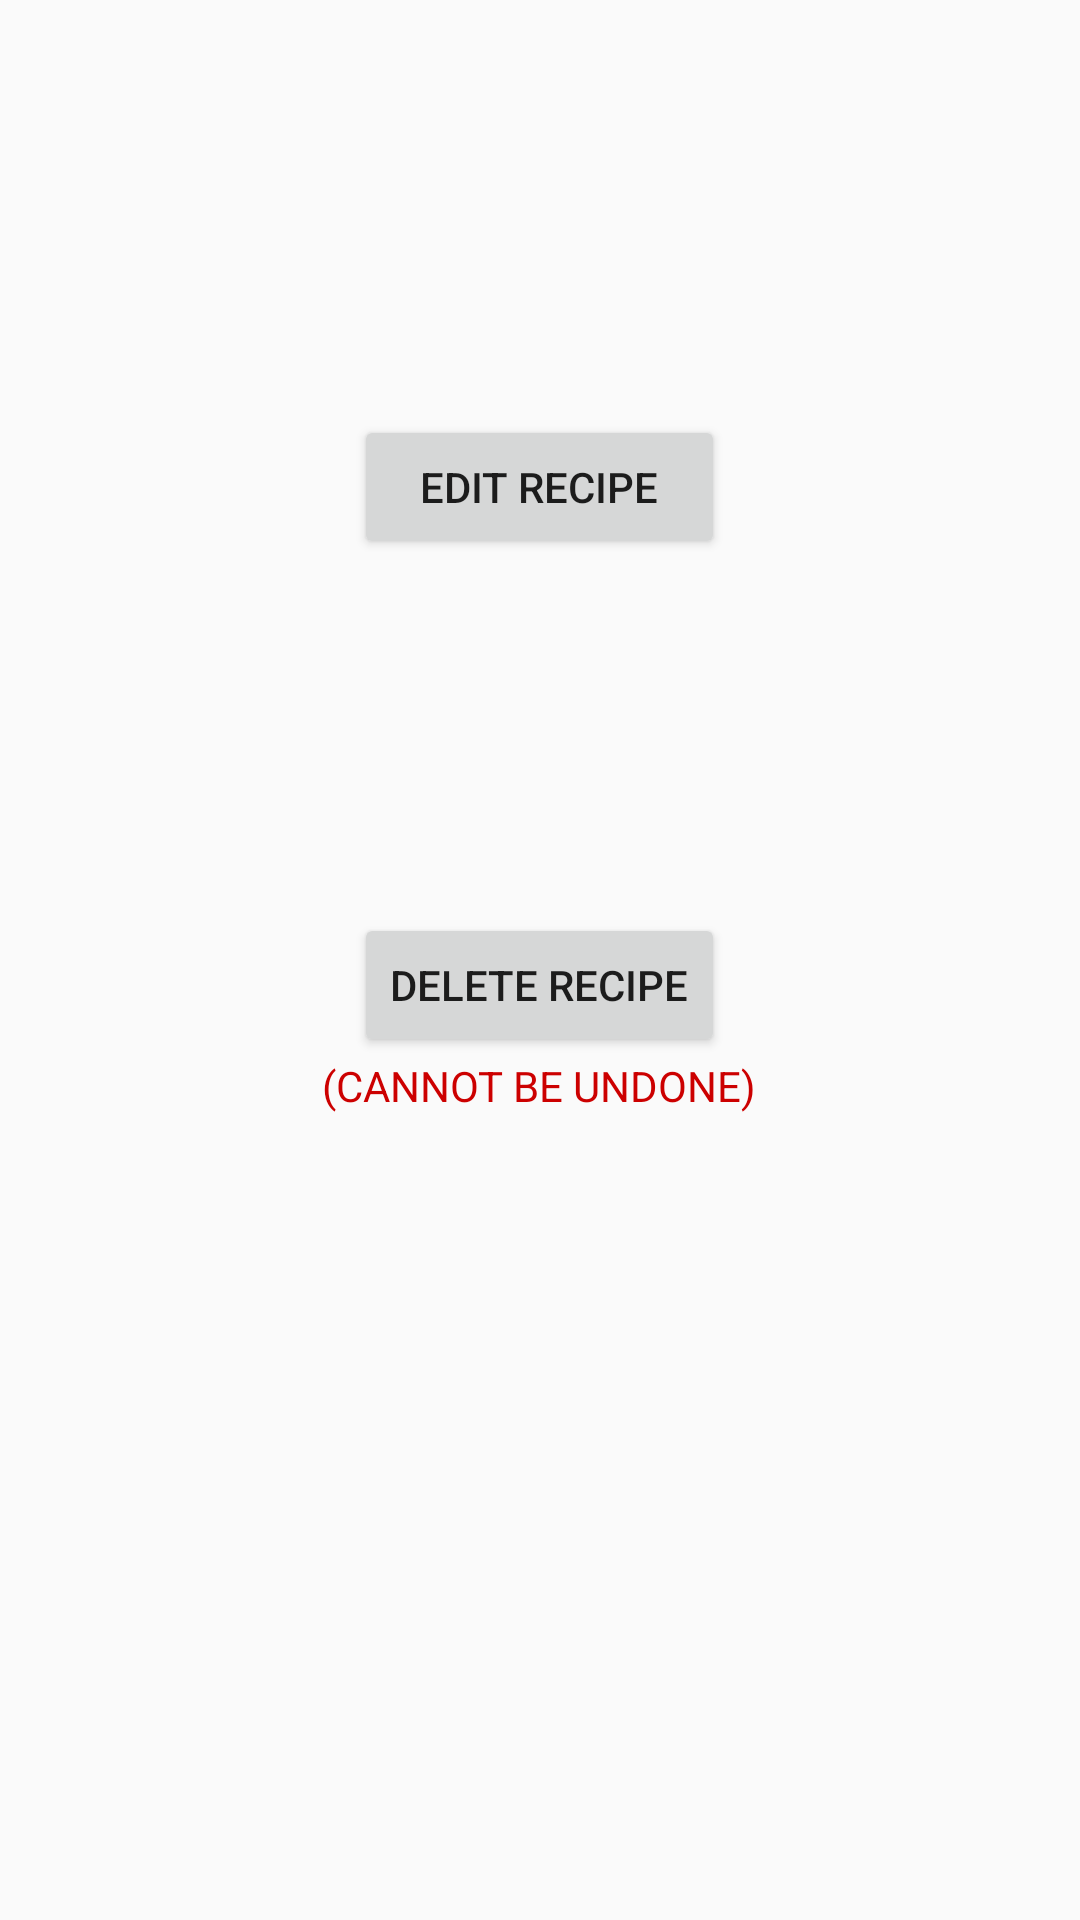

Android layout source for this screen:
<!-- AndroidManifest.xml: application theme CookTheme -->
<!-- res/layout/activity_recipe_manage.xml -->
<?xml version="1.0" encoding="utf-8"?>
<RelativeLayout xmlns:android="http://schemas.android.com/apk/res/android"
    xmlns:tools="http://schemas.android.com/tools"
    android:id="@+id/activity_recipe_manage"
    android:layout_width="match_parent"
    android:layout_height="match_parent"
    android:paddingBottom="@dimen/activity_vertical_margin"
    android:paddingLeft="@dimen/activity_horizontal_margin"
    android:paddingRight="@dimen/activity_horizontal_margin"
    android:paddingTop="@dimen/activity_vertical_margin"
    tools:context="ad.nerdsqu.cookhelper.RecipeManageActivity">

    <TextView
        android:layout_width="wrap_content"
        android:layout_height="wrap_content"
        android:layout_alignParentTop="true"
        android:layout_marginTop="15dp"
        android:id="@+id/tvRecipeNameManage"
        android:layout_alignRight="@+id/bEditRecipe"
        android:layout_alignEnd="@+id/bEditRecipe"
        android:layout_alignLeft="@+id/bEditRecipe"
        android:layout_alignStart="@+id/bEditRecipe"
        android:textAlignment="center"
        android:textColor="@android:color/black"
        android:textSize="24sp" />

    <Button
        android:text="@string/editRecipe"
        android:layout_width="wrap_content"
        android:layout_height="wrap_content"
        android:id="@+id/bEditRecipe"
        android:layout_below="@+id/tvRecipeNameManage"
        android:layout_marginTop="75dp"
        android:layout_alignRight="@+id/bDelReicpe"
        android:layout_alignEnd="@+id/bDelReicpe"
        android:layout_alignLeft="@+id/bDelReicpe"
        android:layout_alignStart="@+id/bDelReicpe" />

    <TextView
        android:text="@string/cantUndo"
        android:layout_width="wrap_content"
        android:layout_height="wrap_content"
        android:id="@+id/tvCantUndo"
        android:textColor="@android:color/holo_red_dark"
        android:layout_below="@+id/bDelReicpe"
        android:layout_centerHorizontal="true" />

    <Button
        android:text="@string/delRecipe"
        android:layout_width="wrap_content"
        android:layout_height="wrap_content"
        android:id="@+id/bDelReicpe"
        android:layout_marginTop="118dp"
        android:layout_below="@+id/bEditRecipe"
        android:layout_centerHorizontal="true" />
</RelativeLayout>
<!-- resources referenced by this layout -->
<resources>
  <dimen name="activity_horizontal_margin">16dp</dimen>
  <dimen name="activity_vertical_margin">16dp</dimen>
  <string name="cantUndo">(CANNOT BE UNDONE)</string>
  <string name="delRecipe">Delete Recipe</string>
  <string name="editRecipe">Edit Recipe</string>
  <style name="CookTheme" parent="Theme.AppCompat.Light">
          <item name="colorPrimary">@color/primary_material_light_1</item>
      </style>
  <color name="primary_material_light_1">#f5f5f5</color>
</resources>
